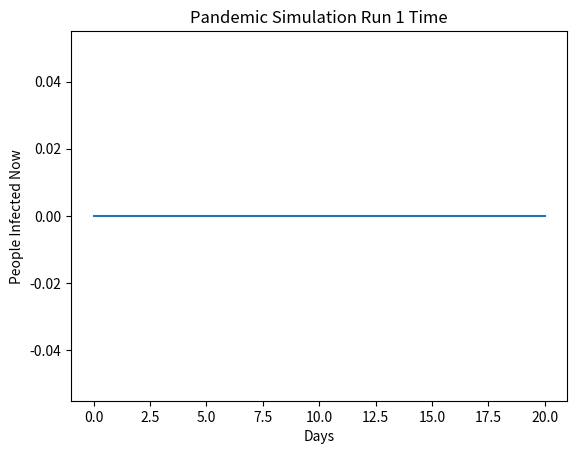
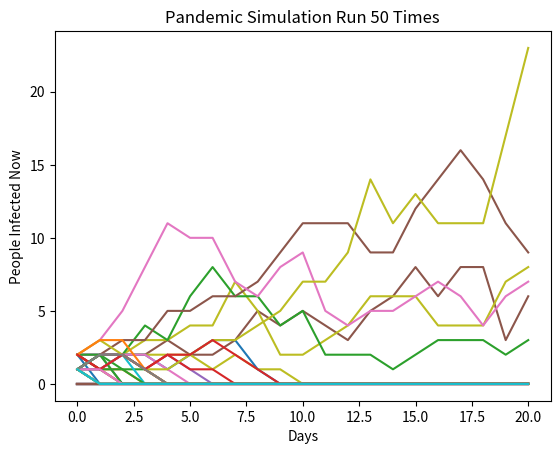

Reproduce these figures in Python, in order. (Note: this script raises an exception after producing the figures.)
# -*- coding: utf-8 -*-
"""Infectious Day 5.ipynb

Automatically generated by Colab.

Original file is located at
    https://colab.research.google.com/drive/1D_RZRuP-bB81yVUvKlI6fLqPYmLRUBA7
"""

#Justin and Nate A, stochastic modelling day 5
#Jan 26 and Jan 28

#Problems 1 and 2
import random
import matplotlib.pyplot as plt

infectious = 1
list1 = []

def step(n,list3, infected,infectious,infectious_nextstep):
  for i in range (n):
    for l in range (infectious):
      random_variable = random.randint(0,2)
      infectious_nextstep = infectious_nextstep + random_variable
    infectious = infectious_nextstep
    list3.append(infectious)
    infectious_nextstep = 0

eradicated_disease_counter = 0

step(21,list1,1,1,0)

plt.plot(list1)
plt.xlabel("Days")
plt.ylabel("People Infected Now")
plt.title("Pandemic Simulation Run 1 Time")#r₀ of 1
plt.show()
list1= []

for a in range (50):
  step(21,list1,1,1,0)
  plt.plot(list1)
  if list1[-1] == 0:
    eradicated_disease_counter = eradicated_disease_counter + 1
  list1= []


plt.xlabel("Days")
plt.ylabel("People Infected Now")
plt.title("Pandemic Simulation Run 50 Times")#r₀ of 1
plt.show()
print("The disease died out", eradicated_disease_counter, "times out of 50 trials for a percentage of", eradicated_disease_counter / .5, "%")

#Problem 3


r_0 = input("r_0: ")
r_0 = float(r_0)
if r_0 < 1:
  p_0 = 1 - r_0 + 1/3 * r_0
  p_1 = 1/3 * r_0
  p_2 = 1/3 * r_0
elif r_0 > 1:
  p_0 = 1/3 * (2-r_0)
  p_1 = 1/3 * (2-r_0)
  p_2 = 1/3 * (2-r_0) + r_0 - 1
else:
  p_0 = 1/3
  p_1 = 1/3
  p_2 = 1/3

print()

import random
import matplotlib.pyplot as plt
infectious = 1
list1 = []

def step(n,list3, infected,infectious,infectious_nextstep):
  for i in range (n):
    for l in range (infectious):
      random_variable = random.choices([0,1,2],weights=[p_0,p_1,p_2])[0]
      infectious_nextstep = infectious_nextstep + random_variable
    infectious = infectious_nextstep
    list3.append(infectious)
    infectious_nextstep = 0


plt.xlabel("Days")
plt.ylabel("People Infected Now")
plt.title(f"Pandemic Simulation Run 50 Times with R₀ of {r_0}")#r₀ of 1

for a in range (50):
  step(21,list1,1,1,0)
  plt.plot(list1)
  list1= []
plt.show()

#Problem 4
r_0 = float(r_0)
if r_0 < 1:
  p_0 = 1 - r_0 + 1/3 * r_0
  p_1 = 1/3 * r_0
  p_2 = 1/3 * r_0
elif r_0 > 1:
  p_0 = 1/3 * (2-r_0)
  p_1 = 1/3 * (2-r_0)
  p_2 = 1/3 * (2-r_0) + r_0 - 1
else:
  p_0 = 1/3
  p_1 = 1/3
  p_2 = 1/3

import random
import matplotlib.pyplot as plt

infectious = 1
list1 = []

def step(n,list3, infected,infectious,infectious_nextstep,r):
  #the inputs of the function are:
  #n - the number of days you run the simulation for (ex. 20 or 100 days)
  #list3 - was used as the list that had all the data for how many people are infectious
  #infected - how many people are infected to begin with
  #infectious - is how many people are infectious to begin with
  #infectious_nextstep - just a placeholder for the number of people who get infected the next day
  #r - the R₀

  if r < 1:
    p_0 = 1 - r + 1/3 * r
    p_1 = 1/3 * r
    p_2 = 1/3 * r
  elif r > 1:
    p_0 = 1/3 * (2-r)
    p_1 = 1/3 * (2-r)
    p_2 = 1/3 * (2-r) + r - 1
  else:
    p_0 = 1/3
    p_1 = 1/3
    p_2 = 1/3
  for i in range (n):
    for l in range (infectious):
#weights the choices 0, 1, and 2 with p_0,p_1,p_2
      random_variable = random.choices([0,1,2],weights=[p_0,p_1,p_2])[0]
      infectious_nextstep = infectious_nextstep + random_variable
    infectious = infectious_nextstep
    list3.append(infectious)
    infectious_nextstep = 0

print("wait 15 seconds for the data to generate")
print()

eradicated_disease_counter = 0
x = []
y = []

for b in range (20):
  r_0=b/200+0.9 #chose 0.9-1 range for r_0 because under 0.9 it is almost always 100% eradicated so not very interesting data
  plt.title(f"Pandemic Simulation Run 1000 Time with R₀ of {r_0}")
  plt.xlabel("Time (Days)")
  plt.ylabel("People Infected Now")
  for a in range (1000): #run the function 1000 times
    step(101,list1,1,1,0,r_0)
    plt.plot(list1)
    if list1[-1] == 0:
  #if last item in list is 0, that means disease is eradicarted, so we add 1 to eradicated disease counter
      eradicated_disease_counter = eradicated_disease_counter + 1
    list1= []
  #plt.show() #uncomment this line to see all the graphs of each R₀
  #print(f"The disease died out {eradicated_disease_counter/10} % of the time")
  x.append(eradicated_disease_counter / 10) #appends the percent of times the disease died out
  y.append(r_0)
  eradicated_disease_counter = 0 #reset for the next R₀ trial

#creates scatter plot of r_0 and percent eradification of disease
print("An epidemic was simulated 20 times for a disease with R₀ from 0.9, 0.905, 0.91... to 1.")
print("For each R₀, we did 1000 trials and let it run for 100 days to see if the disease died out or spread from 1 person.")
print("What you see here is the graph of the percent of times (out of 1000 trials) that the disease died out compared to the R₀.")
print()
plt.cla() #clears the axis of the individual R₀ trials
plt.plot(y,x)
plt.xlabel("R₀")
plt.ylabel("Disease Eradication %")
plt.title("R₀ vs. Diseases Eradication Percent")
plt.show()
